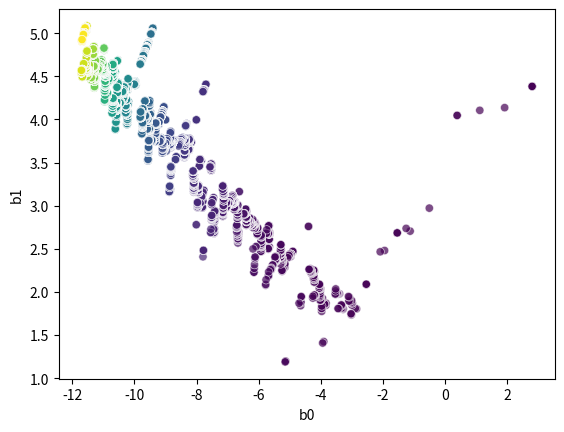
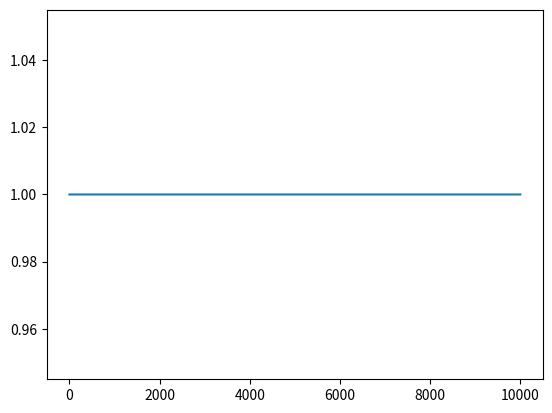

Here is the Python script that generated these plots, in order:
import random 
import numpy as np
import math
import matplotlib.pyplot as plot


class sgd(): 

    def __init__(self):
        self._mp = [5, 5]
        self._mn = [0, 0]
        self._N = 10000  # numero di campioni 
        self._sigma = 0.5  # varianza
        self._u = 0.9  # step size
        # inizializzazione di beta 
        self._b0 = random.uniform(-3, 3)
        self._b1 = random.uniform(-3, 3)
        # preparazione del dataset 
        data_positive = self._data_generation(self._mp[0], self._mp[1], self._sigma, int(self._N/2), 1)
        data_negative = self._data_generation(self._mn[0], self._mn[1], self._sigma, int(self._N/2), -1)
        self._dataset = np.concatenate((data_positive, data_negative), axis=0) # tutti i dati in una sola matrice
        indices = np.arange(self._dataset.shape[0])  # shuffle del dataset 
        np.random.shuffle(indices)
        self._dataset = self._dataset[indices]

        # test dataset 
        # print(self._dataset[103])
        # print(self._dataset[5])
        # print(self._dataset[77])
        # print(self._dataset[167])

    def sgd(self, decreasing=False): 
        if decreasing == True: 
            tau = 200
            self._u = tau
        b0s = np.ones(self._dataset.shape[0])  # inizializzazione dei vettori
        b1s = np.ones(self._dataset.shape[0])
        Js = np.ones(self._dataset.shape[0])
        for i in range(self._dataset.shape[0]): 
            sample = self._dataset[i] # estrazione di un campione 
            # aggiornamento del pesi 
            grad = self._loss_grad2(sample[0], sample[1], self._b0, self._b1)
            self._b0 = self._b0 - self._u*grad[0]    # aggiornamento 
            self._b1 = self._b1 - self._u*grad[1]
            b0s[i] = self._b0
            b1s[i] = self._b1
            # Js[i] = self._cost()
            Js[i] = 1
            if decreasing == True: 
                self._u = tau/(1+i)
        return b0s, b1s, Js

    def plot_results(self, b0s, b1s, Js):
        num_points = self._dataset.shape[0]
        plot.figure()
        plot.xlabel('b0')
        plot.ylabel('b1')
        plot.scatter(b0s, b1s, c=np.arange(num_points), cmap='viridis', alpha=0.7, edgecolors='w', linewidth=0.5)
        plot.savefig('scatter_weights.png')

        plot.figure()
        plot.plot(range(self._dataset.shape[0]), Js)
        plot.savefig('cost.png')

        print('b0 = '+str(self._b0))
        print('b1 = '+str(self._b1))



    def _data_generation(self, m0, m1, sigma, N, label): 
        data = np.zeros((N, 2)) # inzializzazione del vettore 
        data[:, 0] = np.random.normal(m0, math.sqrt(sigma), (1, N))
        # data[:, 1] = np.random.normal(m1, math.sqrt(sigma), (1, N))
        data[:, 1] = np.ones(N)*label
        # data[:, 2] = np.round(data[:, 2]).astype(int)
        # print(data)
        return data

    def _loss_grad(self, x0, x1, label, b0, b1): 
        '''Fa il gradiente della loss su un campione'''
        exponent = label*x0*b0 + label*x1*b1
        factor = -label/(np.exp(exponent)+1)
        grad0 = factor*x0
        grad1 = factor*x1
        return [grad0, grad1]

    def _loss_grad2(self, x, label, b0, b1): 
        exp = np.exp(label*(b0+x*b1))
        grad_b1 = -(label*x)/(exp+1)
        grad_b0 = -label/(exp+1)
        return [grad_b0, grad_b1]

    
    def _loss(self, x0, x1, label, b0, b1): 
        exponent = label*x0*b0 + label*x1*b1  # y*x^T*b
        loss = np.log(1+np.exp(-1*exponent))
        return loss


    def _cost(self): 
        '''calcola il costo coni valori attuali'''
        J = 0
        for i in range(self._dataset.shape[0]):
            sample = self._dataset[i]
            J += self._loss(sample[0], sample[1], sample[2], self._b0, self._b1)
        
        J = J/(self._dataset.shape[0])  # media della loss (valore atteso)
        return J

obj = sgd()
b0s, b1s, Js = obj.sgd(False)
obj.plot_results(b0s, b1s, Js)
print("I plot sono salvati come immagini nella cartella di lavoro")
